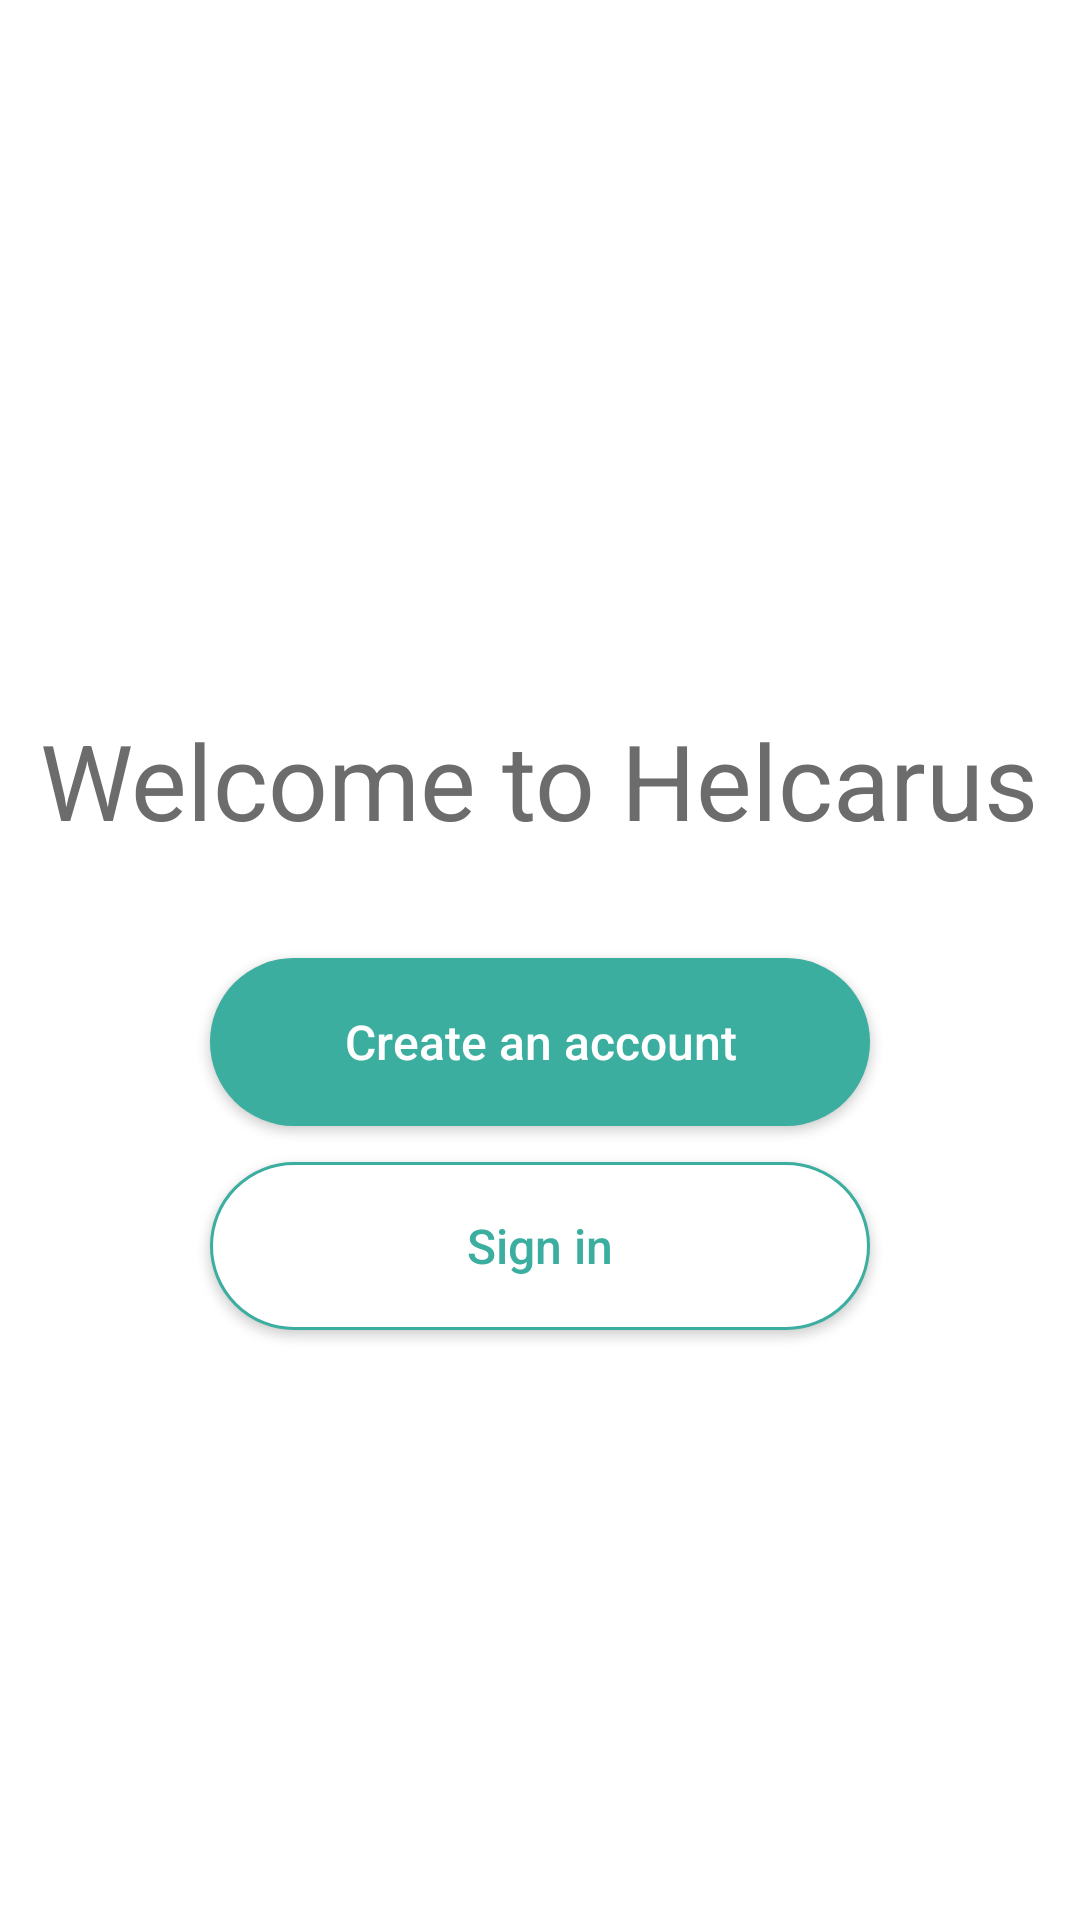

Produce the Android XML layout that renders to this screen, including the resource entries it uses.
<!-- AndroidManifest.xml: activity theme Theme.AppCompat.Light.NoActionBar -->
<!-- res/layout/activity_welcome.xml -->
<?xml version="1.0" encoding="utf-8"?>
<androidx.constraintlayout.widget.ConstraintLayout
    xmlns:android="http://schemas.android.com/apk/res/android"
    xmlns:app="http://schemas.android.com/apk/res-auto"
    android:layout_width="match_parent"
    android:layout_height="match_parent"
    android:fitsSystemWindows="true"
    android:background="@color/white">

    
    <ImageView
        android:id="@+id/imgLogo"
        android:layout_width="0dp"
        android:layout_height="0dp"
        android:layout_marginTop="-5dp"
        android:scaleType="fitCenter"
        android:adjustViewBounds="true"
        android:src="@drawable/img_logo"
        app:layout_constraintTop_toTopOf="parent"
        app:layout_constraintStart_toStartOf="parent"
        app:layout_constraintEnd_toEndOf="parent"
        app:layout_constraintHeight_percent="0.33" />

    
    <TextView
        android:id="@+id/tvWelcome"
        android:layout_width="wrap_content"
        android:layout_height="wrap_content"
        android:layout_marginTop="20dp"
        android:paddingTop="10dp"
        android:text="Welcome to Helcarus"
        android:textColor="#6C6C6C"
        android:textSize="35sp"
        app:layout_constraintEnd_toEndOf="parent"
        app:layout_constraintHorizontal_bias="0.497"
        app:layout_constraintStart_toStartOf="parent"
        app:layout_constraintTop_toBottomOf="@id/imgLogo" />

    <Button
        android:id="@+id/btnCreateAccount"
        android:layout_width="220dp"
        android:layout_height="56dp"
        android:text="Create an account"
        android:textAllCaps="false"
        android:textSize="16sp"
        android:textColor="@android:color/white"
        android:backgroundTint="#3BAEA0"
        android:layout_marginTop="36dp"
        android:background="@drawable/rounded_button_teal"
        app:layout_constraintTop_toBottomOf="@id/tvWelcome"
        app:layout_constraintStart_toStartOf="parent"
        app:layout_constraintEnd_toEndOf="parent" />

    
    <Button
        android:id="@+id/btnSignIn"
        android:layout_width="220dp"
        android:layout_height="56dp"
        android:text="Sign in"
        android:textAllCaps="false"
        android:textSize="16sp"
        android:textColor="#3BAEA0"
        android:layout_marginTop="12dp"
        android:background="@drawable/rounded_button_white"
        app:layout_constraintTop_toBottomOf="@id/btnCreateAccount"
        app:layout_constraintStart_toStartOf="parent"
        app:layout_constraintEnd_toEndOf="parent" />

</androidx.constraintlayout.widget.ConstraintLayout>
<!-- resources referenced by this layout -->
<resources>
  <color name="white">#FFFFFFFF</color>
  <!-- drawable rounded_button_teal (drawable) -->
  <shape xmlns:android="http://schemas.android.com/apk/res/android"
      android:shape="rectangle">
      <solid android:color="#3BAEA0" />
      <corners android:radius="30dp" />
  </shape>
  <!-- drawable rounded_button_white (drawable) -->
  <shape xmlns:android="http://schemas.android.com/apk/res/android"
      android:shape="rectangle">
      <solid android:color="#FFFFFF" />
      <stroke android:width="1dp" android:color="#3BAEA0" />
      <corners android:radius="30dp" />
  </shape>
</resources>
